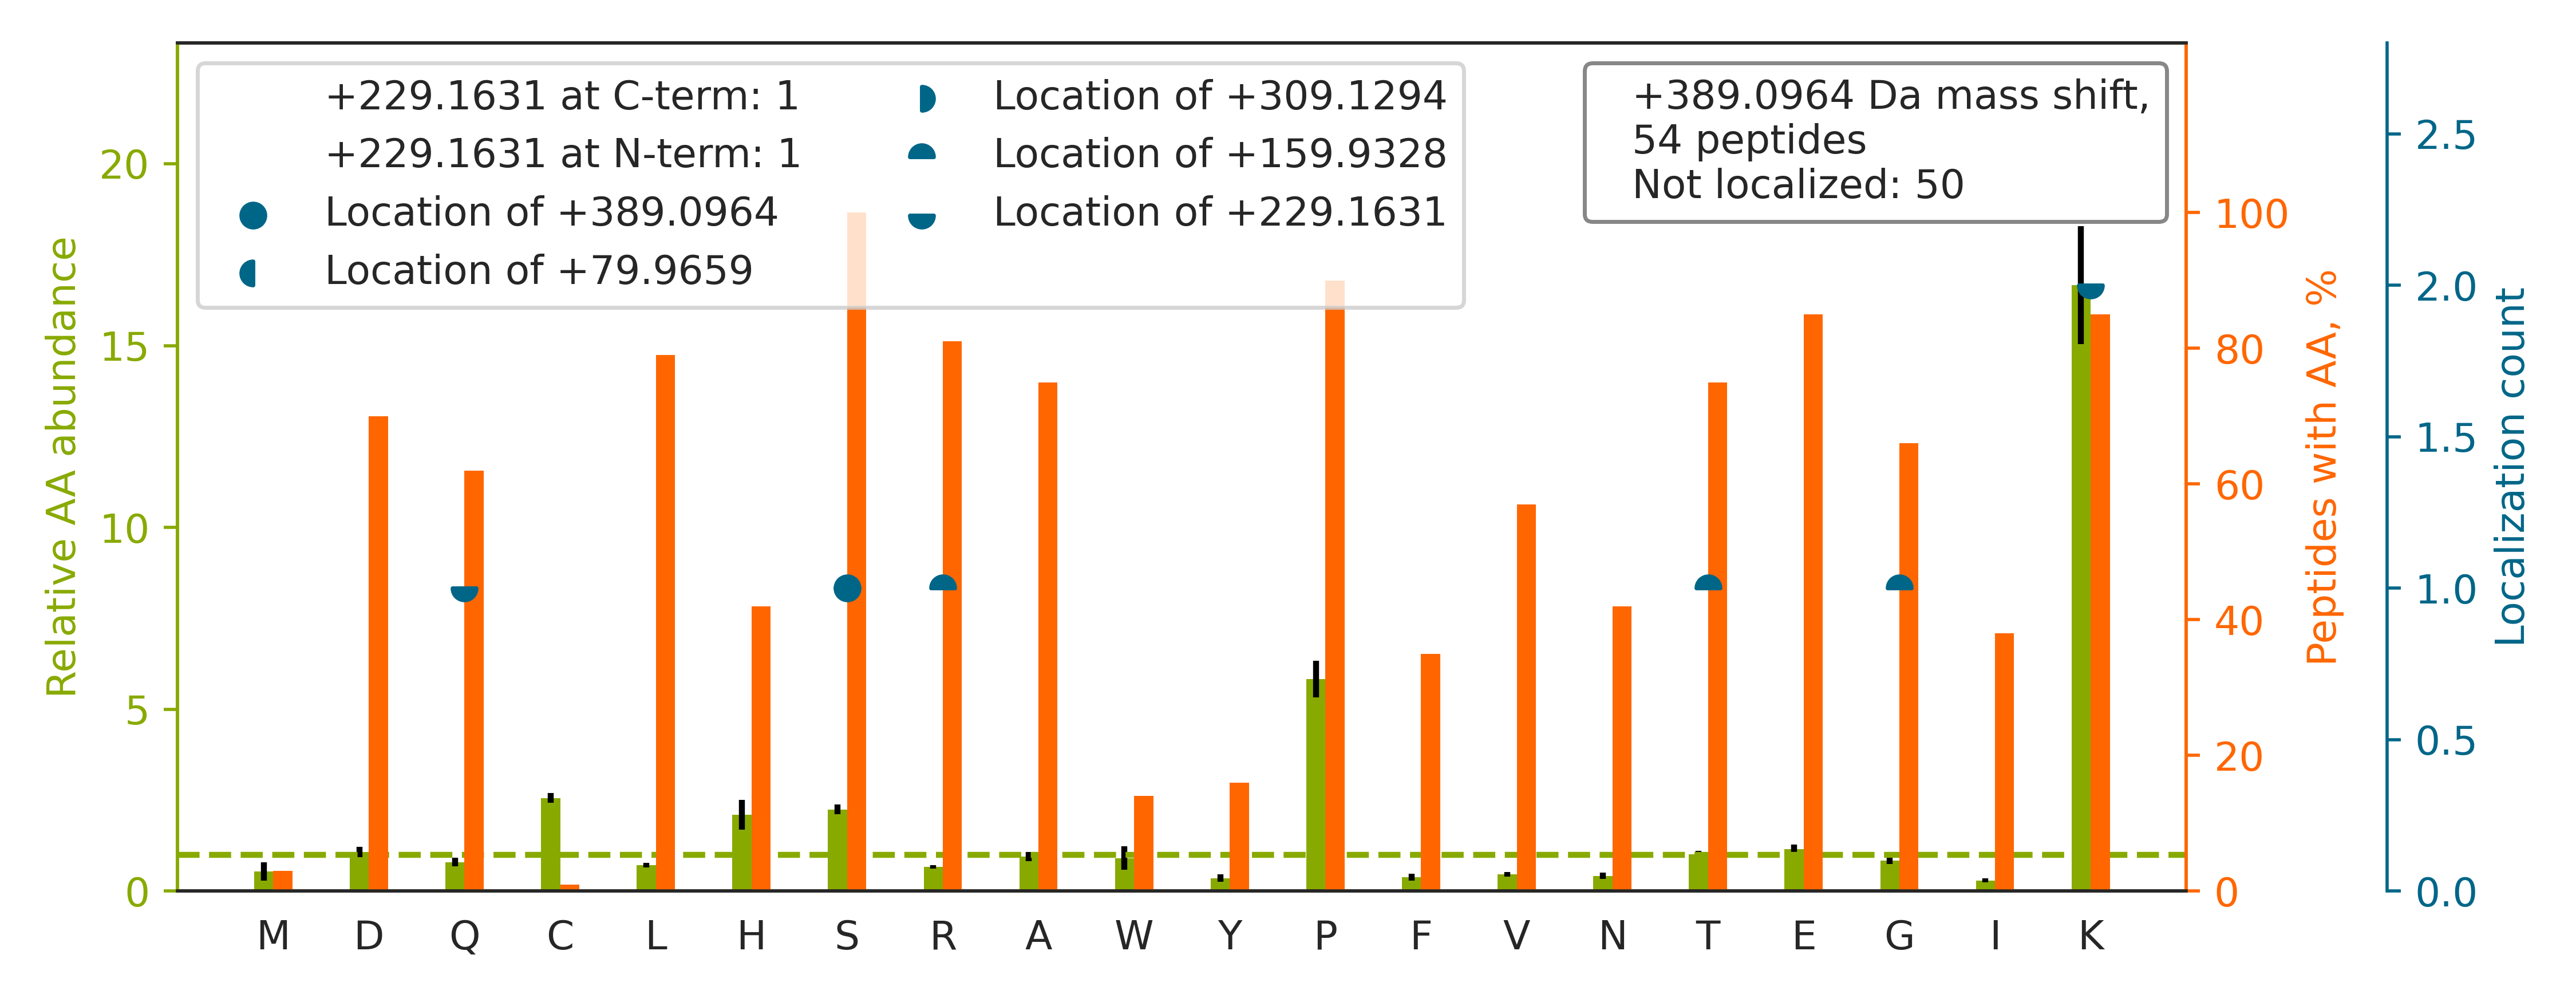

The table this chart was drawn from, first rows:
top isoform	localization score	spectrum
K.ELVGPPLAETVFTPKTSPENVQDR.F		QEXI22263.40238.40238.4
R.TSADAQEPASPVVSPQQSPPTSPHTWRK.H		QEXI22263.23793.23793.4
R.SQLQALHIGLDSSSIGSGPGDAEADDGFPESR.L		QEXI22263.36037.36037.4
R.TAPAAPAEDAVAAAAAAPSEPSEPSRPSPQPKPRTP.-		QEXI22263.26507.26507.5
R.NESEDNKFSDDSDDDFVQPR.K		QEXI22263.26584.26584.3
R.SLTGKLEPVSPPSPPHTDPELELVPPR.L		QEXI22263.37220.37220.4
R.HLLTDLPLPPELPGGDLSPPDSPEPK.A		QEXI22263.47719.47719.3
K.SLLGDSAPTLHLNKGTPSQSPVVGR.S		QEXI22263.31464.31464.4
K.KTSFDQDSDVDIFPSDFPTEPPSLPR.T		QEXI22263.44874.44874.3
R.VADAKGDSESEEDEDLEVPVPSR.F		QEXI22263.32072.32072.3
R.KHSPSPPPPTPTESR.K		QEXI22263.9968.9968.4
K.SEAAAPHTDAGGGLSSDEEEGTSSQAEAAR.I		QEXI22263.15243.15243.4
K.QFKDLFDLNSSEEDDTEGFSER.G		QEXI22263.42785.42785.3
R.SKSISSSNPDLAVAPGSVDDEVSR.I		QEXI22263.29414.29414.4
R.YSVLNNDDYFADVSPLRATSPSK.S		QEXI22263.39772.39772.3
K.RPASPSSPEHLPATPAESPAQR.F		QEXI22263.14401.14401.4
K.HAPTYTIPLSPVLSPTLPAEAPTAQVPPSLPR.N		QEXI22263.41246.41246.4
K.VPVQEIDDDFFPSSGEEAEAASVGEGGGGGRK.V		QEXI22263.39880.39880.4
R.NHSGS[+229]R[+160]TPPVALNSSR.M	0.8347	QEXI22263.8045.8045.4
K.GLNPDGTPALSTLGGFSPASKPSSPR.E		QEXI22263.38061.38061.4
K.IEIPVTPTGQSVPSSPSIPGTPTLK.M		QEXI22263.47552.47552.4
K.KVPVQEIDDDFFPSSGEEAEAASVGEGGGGGR.K		QEXI22263.38909.38909.4
K.ALSYASLDKEDLLSPINQNTLQR.S		QEXI22263.42656.42656.3
R.ETAVPGPLGIEDISPNLSPDDKSFSR.V		QEXI22263.41646.41646.4
R.QLQPASELWS[+160]SDGAAGLVGSLQEVTIHEK[+2…	0.3403	QEXI22263.44180.44180.4
R.KAEDSDSEPEPEDNVR.L		QEXI22263.14870.14870.3
R.SIDDEITEAKSG[+160]TATPQ[+229]R.S	0.4111	QEXI22263.24701.24701.4
K.ASALLFSSDEEDQWNIPASQTHLASDSR.S		QEXI22263.36738.36738.4
R.EYGSPLKAYTPVVVTLWYR.A		QEXI22263.46282.46282.3
K.GKDETDSPTVHLGLDSDSESELVIDLGEDHSGR.E		QEXI22263.35088.35088.5
K.K[+229]APAGQEEPGT[+160]PPSSPLSAEQLDR.I	0.862	QEXI22263.25633.25633.3
R.LAALKDEPQTVPDVPSFGESPPLSPIDMDTQER.I		QEXI22263.45329.45329.4
R.KASSPSPLTIGTPESQR.K		QEXI22263.23798.23798.3
R.LSEHSSPEEEASPHQR.A		QEXI22263.7428.7428.4
K.LTGSTSSLNKLSVQSSGNR.R		QEXI22263.28090.28090.4
R.VLDTSSLTQSAPASPTNK.G		QEXI22263.34894.34894.4
R.YSHSYLSDSDTEAKLTETNA.-		QEXI22263.29199.29199.3
R.VQRPKEESSEDENEVSNILR.S		QEXI22263.23481.23481.4
K.ASLVALPEQTASEEETPPPLLTK.E		QEXI22263.48528.48528.4
K.TPKDSPGIPPSANAHQLFR.G		QEXI22263.24513.24513.4
R.SSSLKSAQGTGFELGQLQSIR.S		QEXI22263.35448.35448.4
R.FPSNLEVEASPQASSAEVNASPLWNLAHVK.M		QEXI22263.46875.46875.4
R.AGLGSPERPPKTSPGSPR.L		QEXI22263.15147.15147.4
R.AAKPGPAEAPSPTASPSGDASPPATAPYDPR.V		QEXI22263.26517.26517.3
K.EIQNGNLHESDSESVPRDFK.L		QEXI22263.22332.22332.4
R.GHTDTEGRPPSPPPTSTPEK.C		QEXI22263.12716.12716.4
K.WGQPPSPTPVPRPPDADPNTPSPKPLEGRPER.Q		QEXI22263.27543.27543.5
K.ATPFWSHLLPGPKEPVLDPTDCGPMGR.R		QEXI22263.13143.13143.4
R.NYQQNYQNSESGEKNEGSESAPEGQAQQR.R		QEXI22263.14447.14447.4
R.HPPLYQAGLTPPLSPPK.S		QEXI22263.34236.34236.3
R.AAKLSEGSQPAEEEEDQETPSR.N		QEXI22263.18975.18975.3
R.ISYTPPESPVPSYASSTPLHVPVPR.A		QEXI22263.35002.35002.4
K.FVEWLKNAEEESESEAEEGD.-		QEXI22263.48897.48897.3
R.SGSSSPDSEITELKFPSINHD.-		QEXI22263.39416.39416.3
